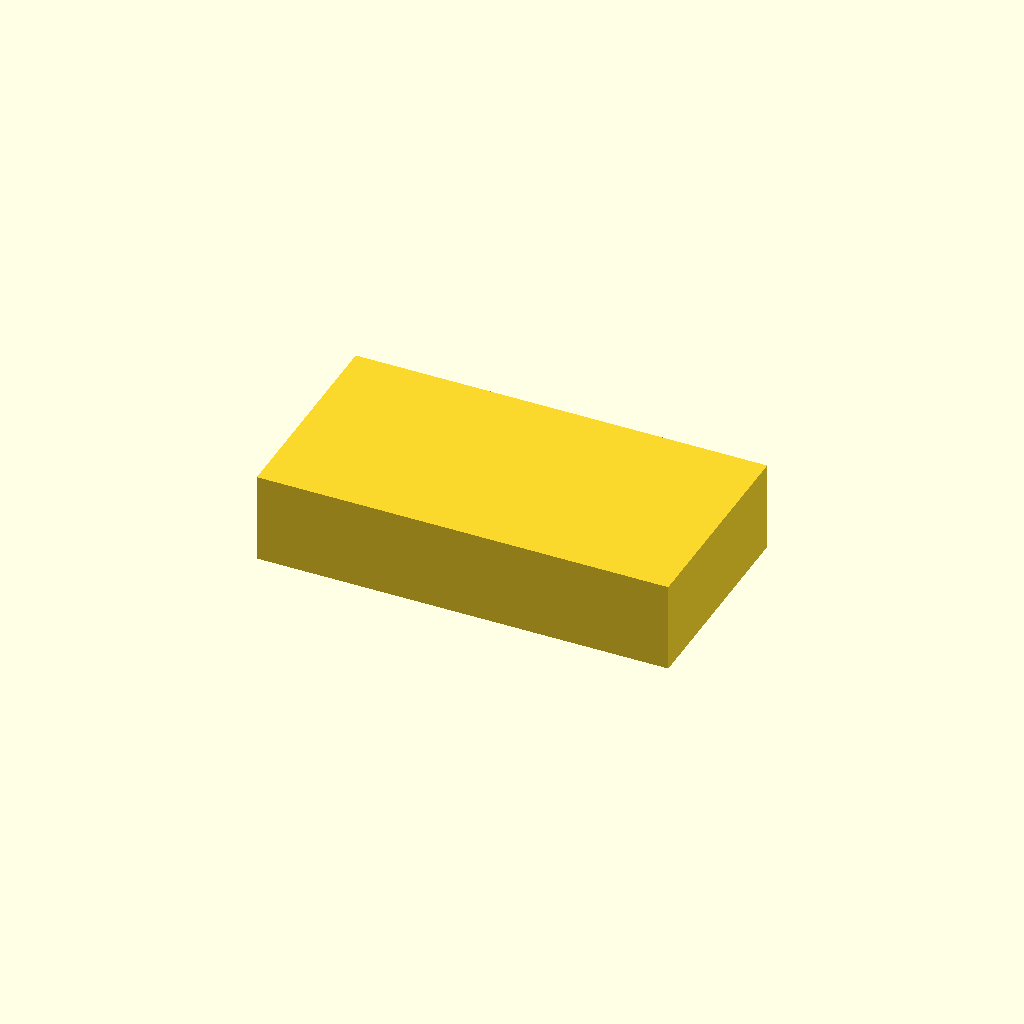
Cell 1: rendered with the file's own defaults.
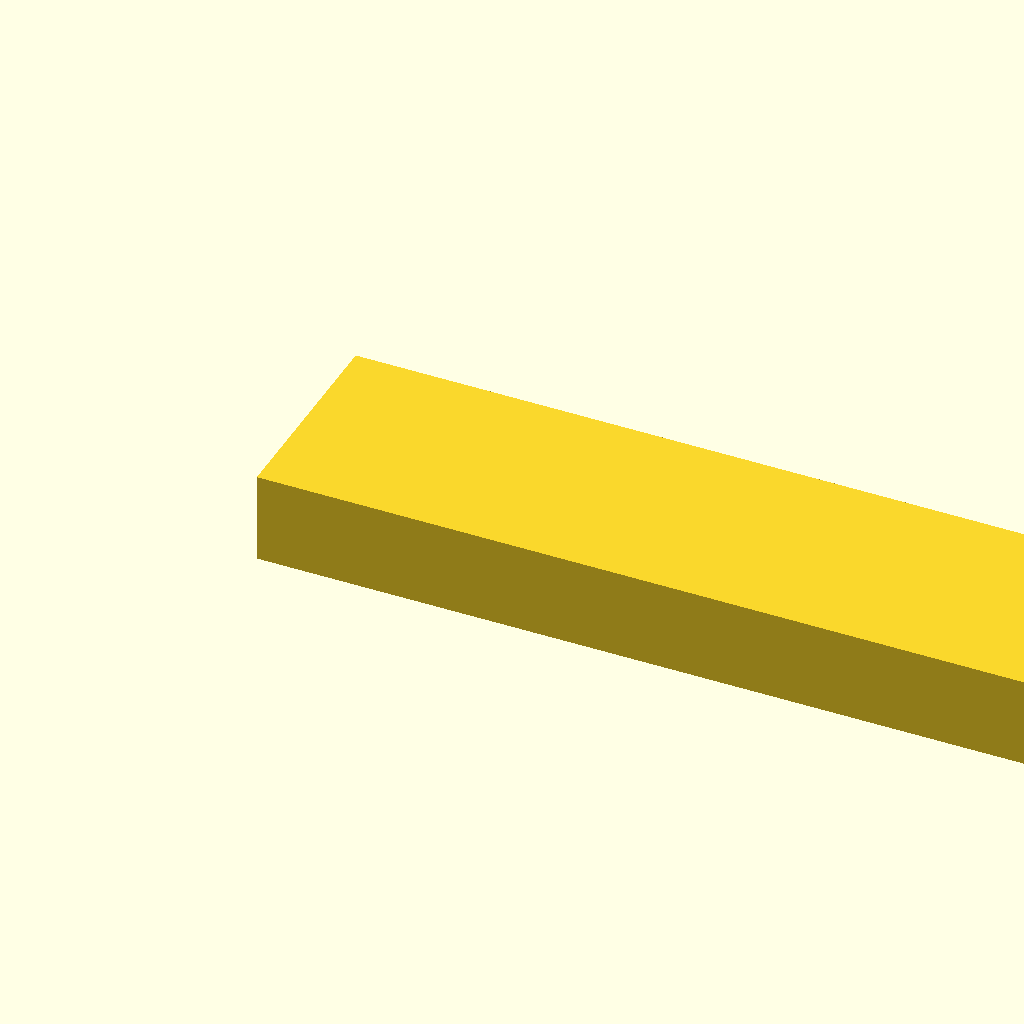
Cell 2: case_length = 128 (everything else at default).
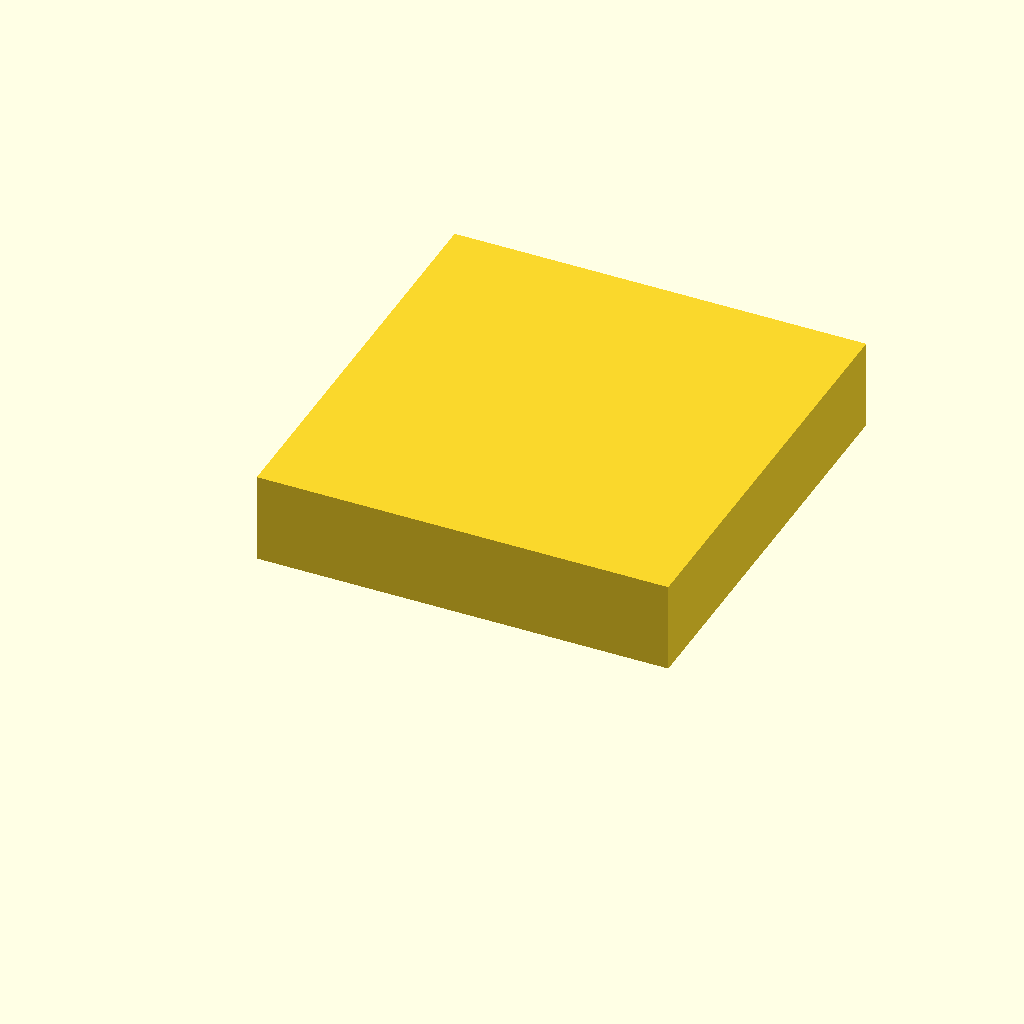
Cell 3 — case_width set to 66, the other parameters unchanged.
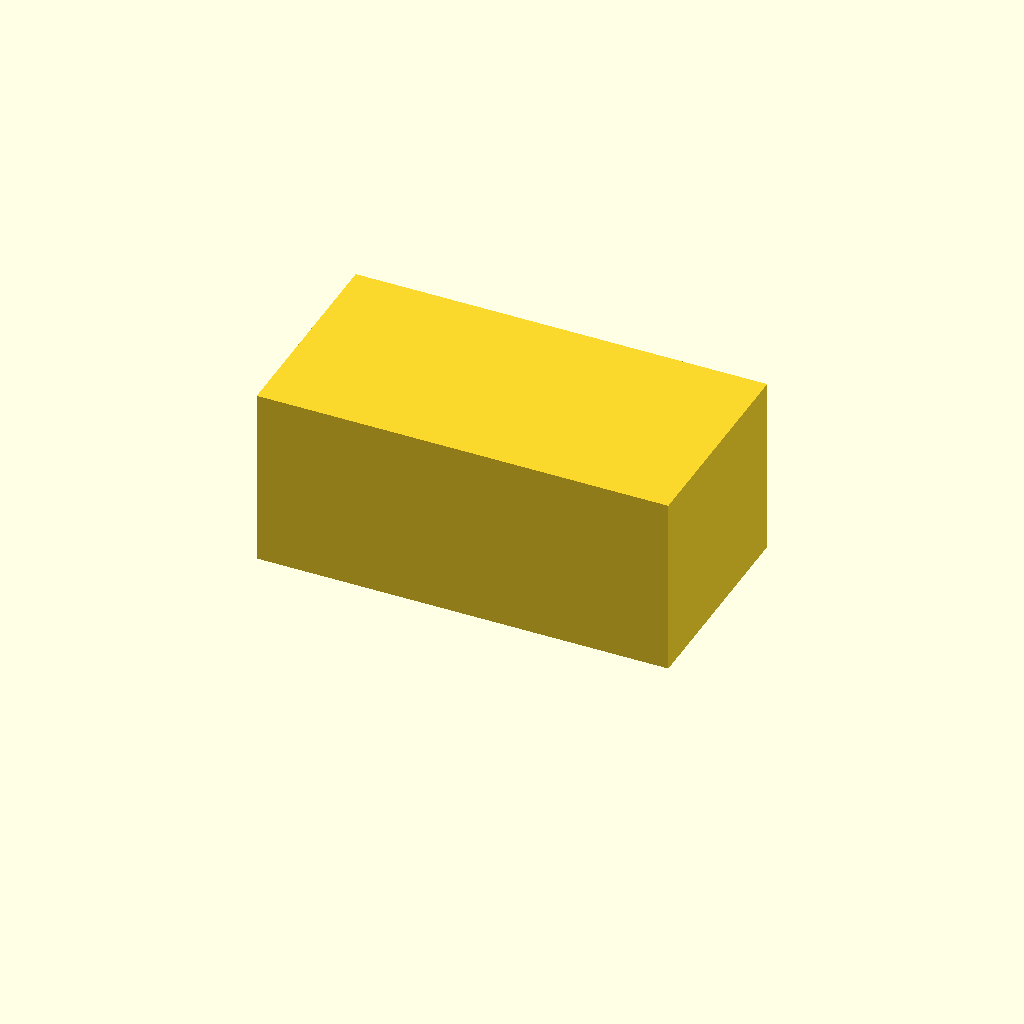
Cell 4 — case_thickness set to 28, the other parameters unchanged.
All cells are drawn from one camera (rotation 55°, 0°, 25°, orthographic, colour scheme Cornfield), so only the parameter changes between them.
Source of the model, enclosure/case.scad:
// The pin's case (docs/enclosure.md), for OpenSCAD 2021.01 (docs/adr/0016-*.md).
// Every dimension is a variable here, in mm. The values are the paper estimates of
// docs/enclosure.md and ADR-0013: nothing has been measured. Today the model is the envelope
// only, a closed shell: the window, buttons, battery pocket and magnets come with the parts.

case_length = 64;     // along the panel's long side
case_width = 33;
case_thickness = 14;
side_wall = 1.2;
front_wall = 1.0;
back_wall = 1.2;

difference() {
    cube([case_length, case_width, case_thickness]);
    translate([side_wall, side_wall, back_wall])
        cube([case_length - 2 * side_wall, case_width - 2 * side_wall,
              case_thickness - back_wall - front_wall]);
}
Parameter table extracted from the source (name, type, default, range or options):
case_length: number, default 64
case_width: number, default 33
case_thickness: number, default 14
side_wall: number, default 1.2
front_wall: number, default 1
back_wall: number, default 1.2
